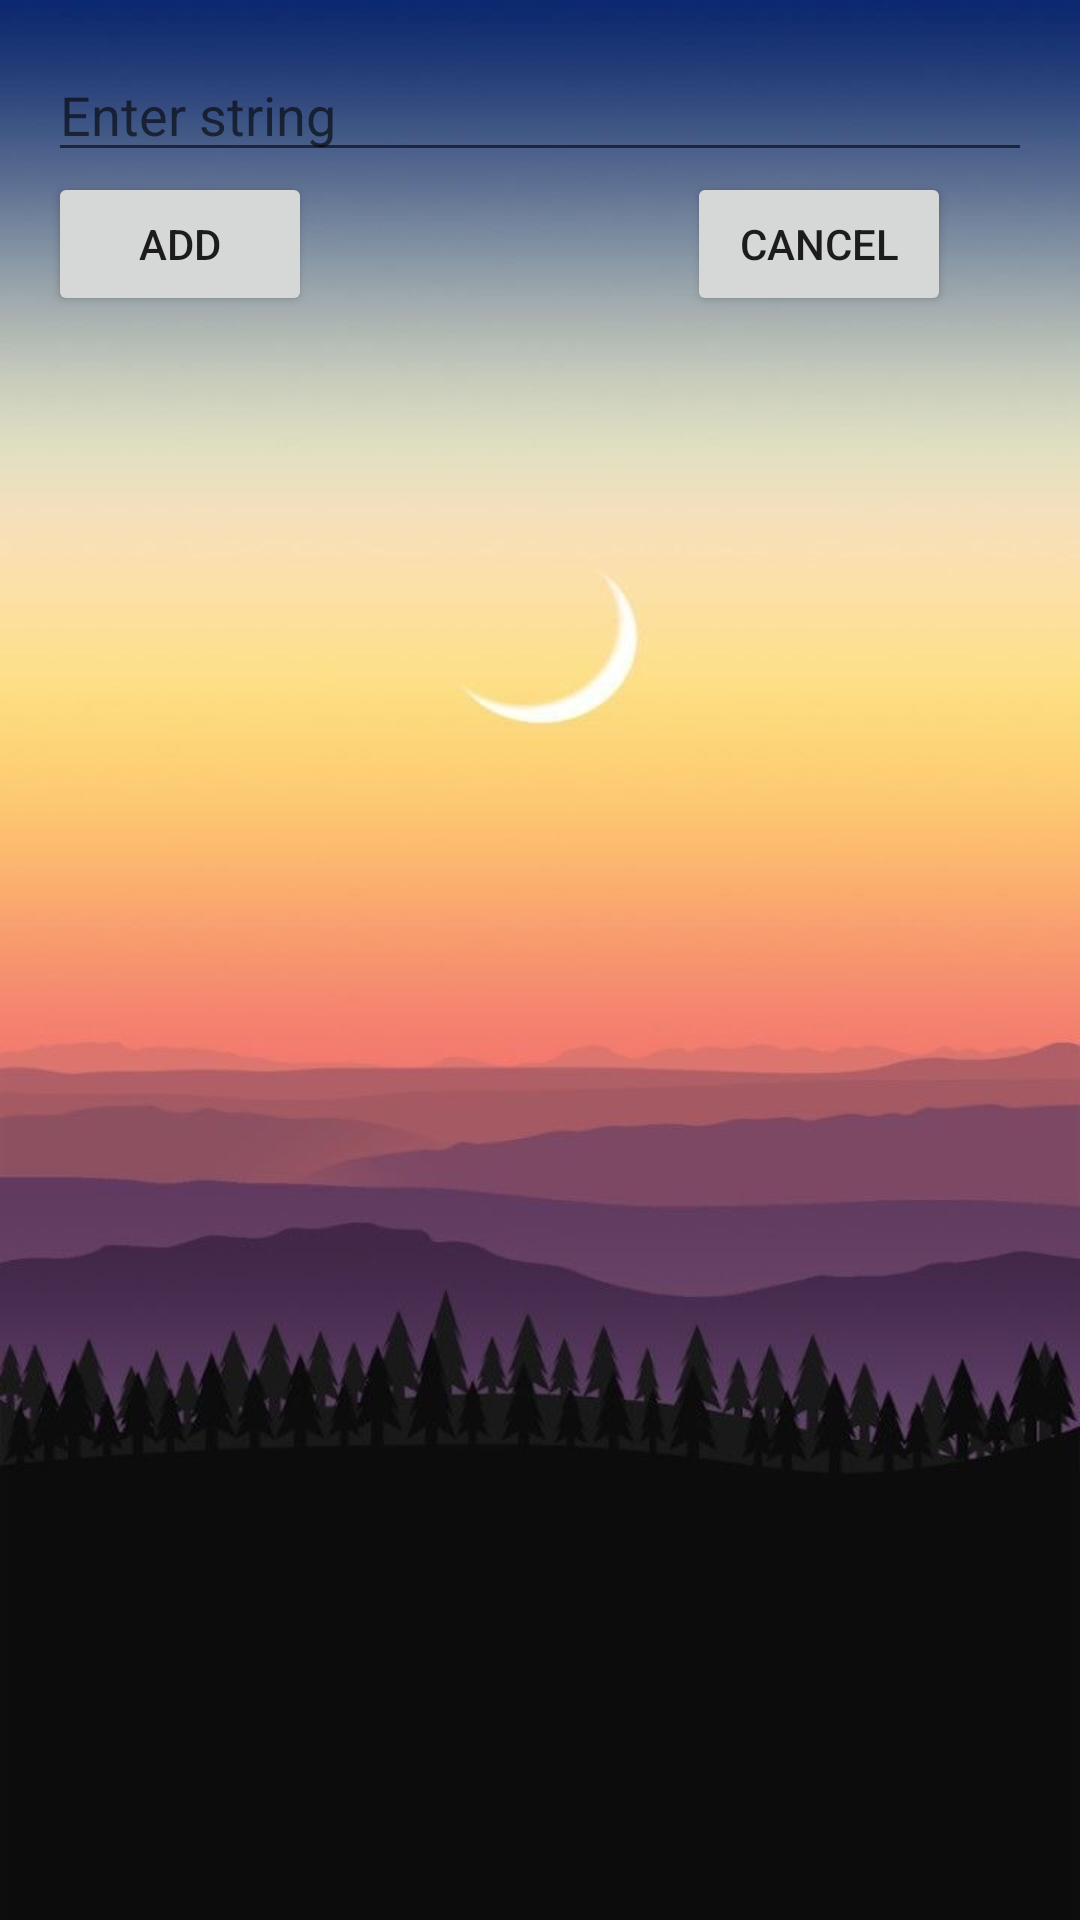

Reconstruct the res/layout file that produces this screen, plus the resources it refers to.
<!-- AndroidManifest.xml: application theme Theme.Ap2_ex3 -->
<!-- res/layout/add_contact_popup.xml -->
<?xml version="1.0" encoding="utf-8"?>
<androidx.constraintlayout.widget.ConstraintLayout xmlns:android="http://schemas.android.com/apk/res/android"
    xmlns:app="http://schemas.android.com/apk/res-auto"
    xmlns:tools="http://schemas.android.com/tools"
    android:layout_width="match_parent"
    android:layout_height="match_parent">

    <LinearLayout
        android:layout_width="match_parent"
        android:layout_height="wrap_content"
        android:orientation="vertical"
        android:padding="16dp"
        app:layout_constraintStart_toStartOf="parent"
        tools:ignore="MissingConstraints"
        tools:layout_editor_absoluteY="272dp">

        <EditText
            android:id="@+id/stringEditText"
            android:layout_width="match_parent"
            android:layout_height="wrap_content"
            android:hint="Enter string" />

        <LinearLayout
            android:layout_width="match_parent"
            android:layout_height="wrap_content"
            android:orientation="horizontal">

            <Button
                android:id="@+id/addButton"
                android:layout_width="wrap_content"
                android:layout_height="wrap_content"
                android:text="Add" />

            <Button
                android:id="@+id/exitButton"
                android:layout_width="wrap_content"
                android:layout_height="wrap_content"
                android:layout_marginLeft="125dp"
                android:text="Cancel" />

        </LinearLayout>

    </LinearLayout>

</androidx.constraintlayout.widget.ConstraintLayout>
<!-- resources referenced by this layout -->
<resources>
  <style name="Theme.Ap2_ex3" parent="Theme.MaterialComponents.DayNight.DarkActionBar">
          
  
  
  
  
  
  
  
  
  
  
          <item name="android:windowBackground">@drawable/day</item>
  
      </style>
  <!-- drawable day: jpg bitmap (drawable, 56352 bytes) -->
</resources>
